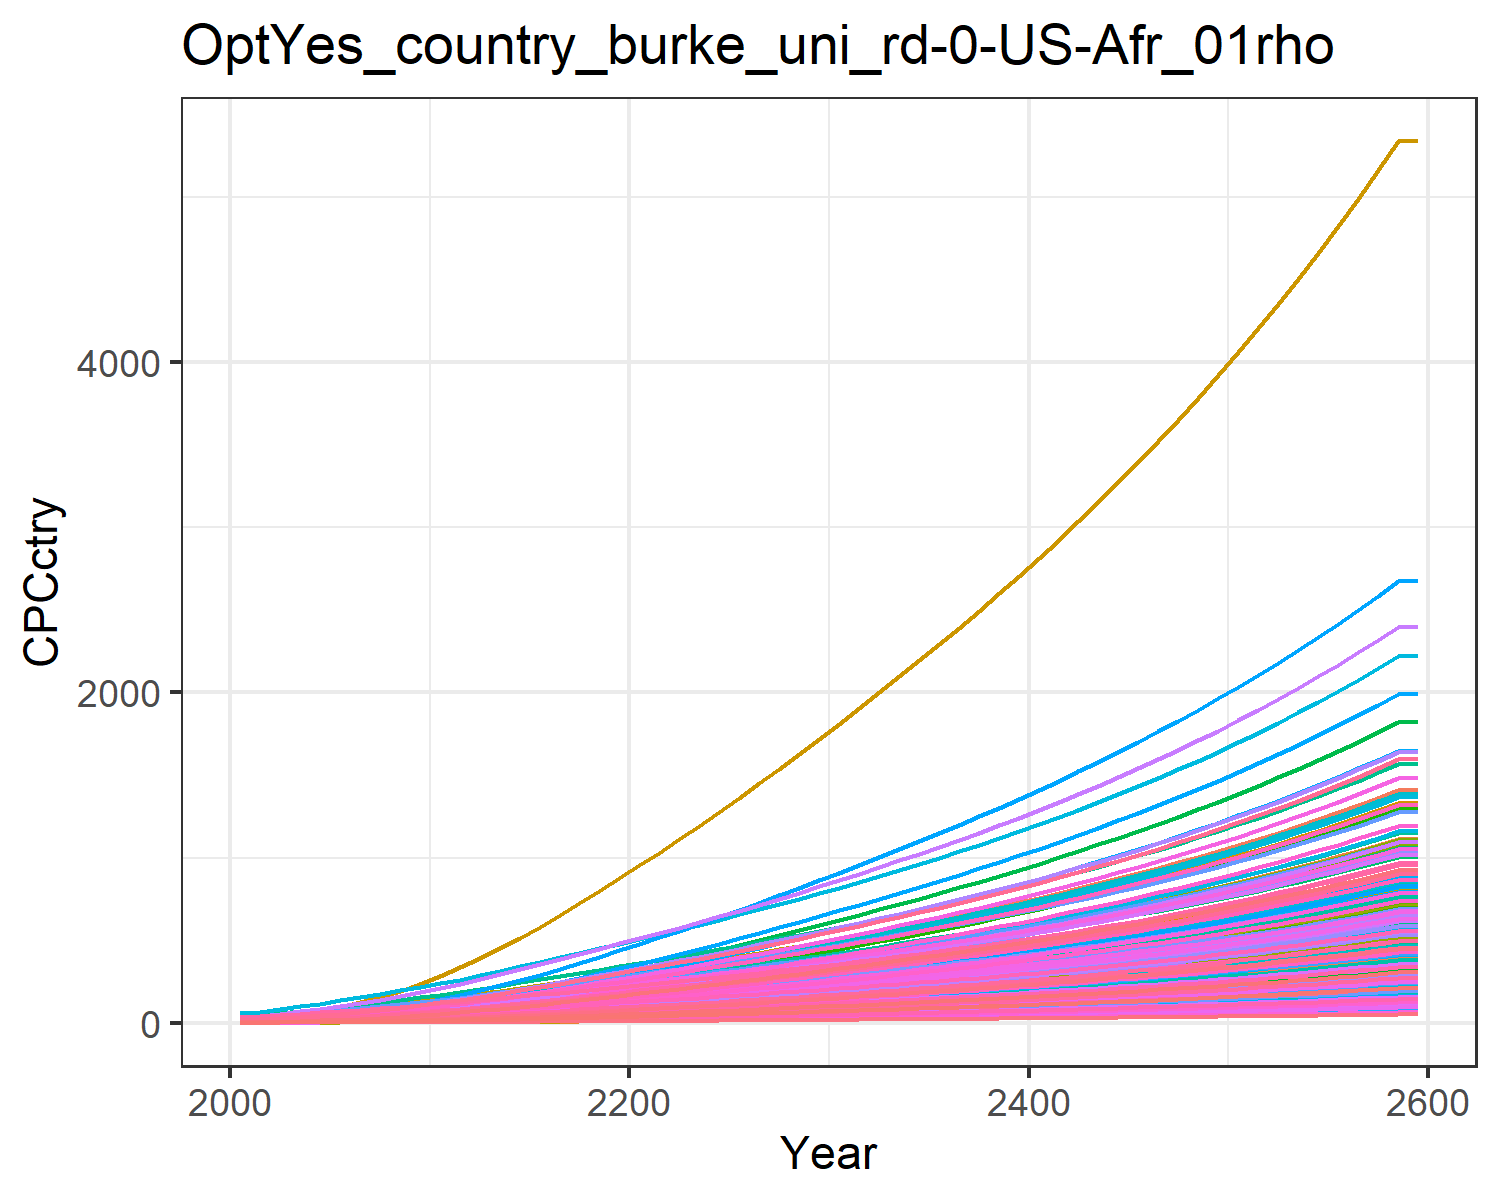

Values plotted in this chart, from the file beside it:
0.47799534880699657, 1.5172089596350464, 3.6587002052524857, 17.647131702112237, 8.017911542375288, 2.7352867630556976, 25.278795257021066, 28.205905369486054, 4.9567858294261535, 0.16857712759404087, 25.807752779485952, 0.5165520198965892, 0.42357364272332887, 0.9770088509658736, 5.938748996665168, 11.453028449161883, 12.049711835625262, 3.8997785351779353, 5.382383554541085, 3.243659915124978, 2.8791243062739316, 5.994985393343635, 7.058218048748718, 19.452832535313608
0.6234, 2.277, 4.665, 24.18, 11.17, 3.492, 29.66, 32.91, 6.32, 0.2533, 30.09, 0.775, 0.6356, 1.272, 7.576, 15.69, 16.77, 4.976, 6.872, 4.513, 4.012, 8.345, 9.821, 25.31
0.9301, 3.412, 6.499, 31.7, 15.12, 4.87, 35.95, 40.99, 8.805, 0.3797, 37.46, 1.16, 0.9516, 1.893, 10.56, 20.57, 22.67, 6.939, 9.589, 6.099, 5.43, 11.28, 13.27, 37.67
1.319, 4.852, 8.64, 39.91, 19.67, 6.481, 42.51, 49.36, 11.7, 0.5404, 45.09, 1.649, 1.353, 2.68, 14.05, 25.9, 29.45, 9.232, 12.76, 7.922, 7.063, 14.66, 17.24, 53.31
1.807, 6.718, 11.14, 49.1, 24.82, 8.364, 49.3, 58.18, 15.09, 0.7488, 53.13, 2.283, 1.873, 3.665, 18.12, 31.85, 37.13, 11.91, 16.47, 9.985, 8.913, 18.49, 21.72, 72.89
2.393, 8.965, 14.14, 58.98, 30.54, 10.62, 56.45, 67.55, 19.16, 1, 61.66, 3.046, 2.499, 4.846, 23, 38.26, 45.65, 15.13, 20.93, 12.27, 10.97, 22.73, 26.71, 96.37
3.047, 11.49, 17.61, 69.4, 36.6, 13.24, 63.6, 76.84, 23.86, 1.282, 70.12, 3.903, 3.203, 6.164, 28.65, 45.02, 54.69, 18.84, 26.08, 14.7, 13.15, 27.23, 31.99, 122.6
3.846, 14.49, 21.51, 81.15, 43.58, 16.17, 71.54, 87.19, 29.15, 1.618, 79.57, 4.924, 4.042, 7.776, 35.01, 52.66, 65.1, 23.02, 31.87, 17.5, 15.65, 32.42, 38.08, 154.6
4.766, 17.92, 25.83, 93.85, 51.22, 19.43, 79.87, 98.11, 35.01, 2.004, 89.52, 6.094, 5.005, 9.636, 42.05, 60.9, 76.51, 27.65, 38.27, 20.57, 18.39, 38.1, 44.75, 191.6
5.824, 22.04, 30.36, 108.4, 59.45, 22.83, 88.01, 108.9, 41.15, 2.466, 99.38, 7.498, 6.16, 11.78, 49.42, 70.33, 88.82, 32.5, 44.99, 23.88, 21.35, 44.23, 51.95, 234.2
6.984, 26.63, 35.24, 124.2, 68.38, 26.5, 96.48, 120.2, 47.77, 2.983, 109.7, 9.066, 7.451, 14.12, 57.37, 80.6, 102.2, 37.73, 52.22, 27.47, 24.56, 50.87, 59.77, 280.9
8.351, 31.54, 40.4, 138.1, 77.04, 30.38, 104.6, 131, 54.77, 3.535, 119.6, 10.74, 8.833, 16.89, 65.78, 89.66, 115.1, 43.25, 59.86, 30.96, 27.67, 57.32, 67.35, 336.1
9.715, 36.75, 46.41, 155.5, 87.58, 34.9, 114.9, 144.8, 62.93, 4.123, 132.1, 12.52, 10.3, 19.65, 75.57, 100.9, 130.9, 49.69, 68.76, 35.2, 31.45, 65.18, 76.59, 391.1
11.19, 42.32, 52.62, 172.9, 98.3, 39.58, 125, 158.3, 71.37, 4.752, 144.4, 14.43, 11.88, 22.64, 85.7, 112.3, 147, 56.35, 77.96, 39.52, 35.3, 73.17, 85.98, 450.6
12.76, 48.22, 59.05, 190.5, 109.3, 44.41, 134.9, 171.7, 80.1, 5.418, 156.7, 16.45, 13.55, 25.82, 96.17, 123.7, 163.4, 63.23, 87.48, 43.94, 39.24, 81.33, 95.59, 514
14.41, 54.42, 65.68, 208.4, 120.5, 49.4, 144.9, 185.1, 89.12, 6.119, 169, 18.58, 15.3, 29.17, 107, 135.4, 180.2, 70.34, 97.3, 48.46, 43.27, 89.69, 105.4, 580.9
16.14, 60.87, 72.5, 226.6, 131.9, 54.53, 154.9, 198.7, 98.4, 6.851, 181.3, 20.8, 17.13, 32.68, 118.1, 147.2, 197.4, 77.65, 107.4, 53.08, 47.39, 98.24, 115.5, 650.9
17.94, 67.56, 79.51, 245.1, 143.6, 59.8, 164.9, 212.4, 107.9, 7.61, 193.9, 23.1, 19.03, 36.32, 129.5, 159.2, 214.9, 85.16, 117.8, 57.81, 51.59, 107, 125.8, 723.6
19.8, 74.46, 86.68, 263.8, 155.6, 65.19, 175.1, 226.3, 117.7, 8.393, 206.6, 25.47, 21, 40.08, 141.2, 171.4, 232.8, 92.84, 128.4, 62.62, 55.88, 115.9, 136.3, 798.7
21.7, 81.53, 93.99, 282.9, 167.7, 70.7, 185.4, 240.4, 127.6, 9.198, 219.4, 27.9, 23.01, 43.95, 153.2, 183.8, 251.1, 100.7, 139.2, 67.53, 60.25, 124.9, 146.9, 875.9
23.6, 88.54, 101.4, 301.5, 179.7, 76.25, 195.8, 254.6, 137.7, 9.996, 232.3, 30.31, 25.01, 47.79, 165.2, 196, 269, 108.6, 150.2, 72.36, 64.56, 133.9, 157.4, 952.8
25.5, 95.53, 108.8, 320, 191.7, 81.85, 206.2, 268.9, 147.8, 10.79, 245.4, 32.72, 27.01, 51.64, 177.3, 208, 286.9, 116.6, 161.2, 77.18, 68.84, 142.8, 167.9, 1030
27.47, 102.5, 116.4, 339.1, 204, 87.57, 216.8, 283.5, 158.1, 11.58, 258.7, 35.11, 28.99, 55.62, 189.8, 220.4, 305.4, 124.7, 172.5, 82.15, 73.27, 152, 178.7, 1109
29.49, 109.7, 124.1, 358.7, 216.6, 93.4, 227.6, 298.3, 168.7, 12.41, 272.2, 37.61, 31.06, 59.71, 202.4, 233.2, 324.4, 133, 183.9, 87.25, 77.81, 161.4, 189.8, 1191
31.56, 117.1, 132, 378.7, 229.5, 99.33, 238.5, 313.3, 179.4, 13.26, 286, 40.17, 33.2, 63.87, 215.2, 246.2, 343.7, 141.5, 195.6, 92.44, 82.44, 171, 201.1, 1275
33.72, 124.8, 140.1, 399.7, 243, 105.4, 249.9, 329.1, 190.4, 14.14, 300.3, 42.83, 35.41, 68.24, 228.5, 259.9, 363.8, 150.2, 207.6, 97.87, 87.27, 181, 212.9, 1362
35.89, 132.6, 148.3, 420.8, 256.5, 111.6, 261.4, 344.9, 201.6, 15.04, 314.8, 45.52, 37.65, 72.63, 241.9, 273.7, 384.2, 159, 219.8, 103.3, 92.14, 191.1, 224.8, 1450
38.08, 140.4, 156.5, 442.1, 270.2, 117.8, 273, 360.9, 212.8, 15.94, 329.4, 48.24, 39.91, 77.05, 255.4, 287.6, 404.7, 167.8, 232, 108.9, 97.05, 201.3, 236.8, 1539
40.29, 148.3, 164.9, 463.7, 284, 124.1, 284.7, 377.2, 224.2, 16.86, 344.2, 50.99, 42.2, 81.5, 269, 301.6, 425.4, 176.8, 244.5, 114.4, 102, 211.6, 249, 1628
42.52, 156.4, 173.3, 485.4, 298, 130.5, 296.6, 393.6, 235.8, 17.78, 359.2, 53.77, 44.52, 85.98, 282.9, 315.8, 446.4, 185.9, 257, 120.1, 107, 222, 261.2, 1718
44.81, 164.6, 182.1, 507.9, 312.5, 137.1, 308.9, 410.8, 247.7, 18.73, 374.9, 56.63, 46.91, 90.59, 297.2, 330.5, 468.1, 195.3, 270, 125.9, 112.2, 232.8, 274, 1811
47.15, 173, 191, 531, 327.4, 143.9, 321.7, 428.5, 259.9, 19.71, 391, 59.55, 49.34, 95.29, 311.8, 345.5, 490.4, 204.9, 283.3, 131.9, 117.6, 243.9, 287, 1905
49.49, 181.4, 200, 554.2, 342.3, 150.7, 334.5, 446.3, 272.2, 20.69, 407.3, 62.49, 51.79, 100, 326.5, 360.6, 512.8, 214.6, 296.7, 137.9, 123, 255, 300.1, 2000
51.87, 189.9, 209.1, 577.7, 357.4, 157.5, 347.5, 464.4, 284.6, 21.67, 423.8, 65.45, 54.27, 104.8, 341.5, 376, 535.5, 224.4, 310.2, 144.1, 128.4, 266.3, 313.4, 2096
54.27, 198.6, 218.4, 601.7, 372.8, 164.5, 360.7, 482.8, 297.2, 22.68, 440.5, 68.45, 56.78, 109.6, 356.6, 391.6, 558.5, 234.3, 324, 150.3, 133.9, 277.7, 326.9, 2194
56.71, 207.3, 227.8, 626.1, 388.5, 171.6, 374.2, 501.6, 310, 23.69, 457.7, 71.49, 59.32, 114.5, 372, 407.6, 582, 244.4, 338, 156.6, 139.6, 289.4, 340.7, 2292
59.19, 216.2, 237.3, 651, 404.4, 178.9, 387.9, 520.8, 323.1, 24.73, 475.2, 74.58, 61.91, 119.5, 387.7, 423.8, 606, 254.8, 352.2, 163, 145.3, 301.2, 354.7, 2393
61.72, 225.2, 247.1, 676.5, 420.7, 186.3, 402, 540.5, 336.5, 25.78, 493.2, 77.73, 64.55, 124.5, 403.7, 440.5, 630.4, 265.3, 366.8, 169.6, 151.2, 313.4, 369, 2495
64.3, 234.4, 257.1, 702.6, 437.4, 193.8, 416.5, 560.7, 350.1, 26.85, 511.6, 80.94, 67.24, 129.7, 420.1, 457.5, 655.5, 276, 381.6, 176.3, 157.2, 325.8, 383.6, 2599
66.93, 243.7, 267.3, 729.3, 454.5, 201.5, 431.3, 581.5, 364.1, 27.95, 530.5, 84.21, 69.98, 135, 436.8, 475, 681.1, 287, 396.9, 183.2, 163.3, 338.5, 398.6, 2706
69.62, 253.3, 277.7, 756.7, 472, 209.4, 446.5, 602.7, 378.4, 29.07, 549.9, 87.56, 72.79, 140.3, 454, 492.8, 707.3, 298.3, 412.4, 190.3, 169.6, 351.5, 414, 2814
72.37, 263, 288.4, 784.8, 490, 217.5, 462.1, 624.6, 393, 30.21, 569.8, 90.97, 75.65, 145.8, 471.5, 511.2, 734.3, 309.8, 428.4, 197.5, 176.1, 364.9, 429.8, 2925
75.18, 273, 299.4, 813.6, 508.4, 225.8, 478.1, 647.1, 408, 31.38, 590.3, 94.46, 78.58, 151.4, 489.5, 530, 761.9, 321.7, 444.7, 205, 182.7, 378.6, 445.9, 3039
78.06, 283.2, 310.7, 843.3, 527.3, 234.4, 494.5, 670.2, 423.4, 32.58, 611.3, 98.04, 81.59, 157.2, 508, 549.4, 790.3, 333.8, 461.5, 212.6, 189.5, 392.7, 462.5, 3156
81.01, 293.6, 322.2, 873.7, 546.7, 243.1, 511.4, 694, 439.2, 33.81, 633, 101.7, 84.66, 163.1, 526.9, 569.3, 819.4, 346.2, 478.7, 220.4, 196.5, 407.1, 479.6, 3275
84.03, 304.3, 334, 905, 566.7, 252.1, 528.8, 718.5, 455.4, 35.07, 655.3, 105.4, 87.82, 169.1, 546.4, 589.7, 849.3, 359, 496.4, 228.5, 203.6, 422, 497.1, 3397
87.13, 315.3, 346.2, 937.2, 587.2, 261.3, 546.7, 743.6, 472.1, 36.36, 678.3, 109.3, 91.05, 175.3, 566.4, 610.8, 880.1, 372.2, 514.5, 236.8, 211, 437.2, 515.2, 3523
90.32, 326.5, 358.7, 970.3, 608.3, 270.8, 565.1, 769.6, 489.3, 37.68, 701.9, 113.2, 94.37, 181.6, 587, 632.4, 911.8, 385.7, 533.2, 245.3, 218.6, 452.9, 533.7, 3652
93.59, 338, 371.6, 1004, 630.1, 280.5, 584, 796.3, 506.9, 39.05, 726.3, 117.3, 97.79, 188.1, 608.1, 654.7, 944.4, 399.6, 552.4, 254.1, 226.4, 469.1, 552.8, 3784
96.95, 349.9, 384.8, 1039, 652.4, 290.6, 603.5, 823.9, 525, 40.44, 751.3, 121.5, 101.3, 194.8, 629.9, 677.6, 978, 413.9, 572.2, 263.1, 234.5, 485.7, 572.4, 3920
100.4, 362, 398.5, 1076, 675.5, 300.9, 623.5, 852.3, 543.7, 41.88, 777.2, 125.7, 104.9, 201.7, 652.3, 701.3, 1013, 428.6, 592.5, 272.4, 242.7, 502.9, 592.7, 4060
104, 374.5, 412.5, 1113, 699.2, 311.6, 644.1, 881.5, 563, 43.36, 803.9, 130.1, 108.6, 208.8, 675.4, 725.6, 1048, 443.7, 613.5, 282, 251.3, 520.5, 613.5, 4204
107.6, 387.3, 427, 1151, 723.7, 322.5, 665.4, 911.7, 582.8, 44.89, 831.3, 134.6, 112.4, 216, 699.1, 750.7, 1085, 459.4, 635.1, 291.9, 260.1, 538.7, 635, 4352
111.4, 400.5, 441.8, 1191, 748.9, 333.8, 687.3, 942.8, 603.2, 46.45, 859.7, 139.3, 116.4, 223.5, 723.6, 776.6, 1123, 475.5, 657.3, 302, 269.1, 557.4, 657.2, 4504
115.3, 414.1, 457.2, 1231, 774.9, 345.5, 709.8, 974.9, 624.2, 48.07, 888.9, 144.1, 120.4, 231.2, 748.9, 803.3, 1162, 492, 680.2, 312.5, 278.5, 576.8, 680, 4661
119.3, 428, 473, 1273, 801.7, 357.5, 733.1, 1008, 645.9, 49.73, 919.1, 149, 124.6, 239.1, 774.9, 830.8, 1202, 509.1, 703.9, 323.4, 288.1, 596.7, 703.6, 4823
123.4, 442.4, 489.3, 1317, 829.4, 369.8, 757, 1042, 668.3, 51.44, 950.2, 154.1, 128.9, 247.3, 801.7, 859.2, 1244, 526.8, 728.2, 334.5, 298.1, 617.2, 727.9, 4989
127.6, 457.2, 506.1, 1362, 857.9, 382.6, 781.7, 1077, 691.4, 53.21, 982.3, 159.3, 133.3, 255.6, 829.4, 888.4, 1286, 544.9, 753.4, 346.1, 308.4, 638.4, 753, 5161
132, 472.4, 523.5, 1408, 887.3, 395.8, 807.1, 1114, 715.2, 55.03, 1015, 164.7, 137.8, 264.3, 858, 918.6, 1331, 563.7, 779.3, 358, 318.9, 660.3, 778.8, 5338
132, 472.4, 523.5, 1408, 887.3, 395.8, 807.1, 1114, 715.2, 55.03, 1015, 164.7, 137.8, 264.3, 858, 918.6, 1331, 563.7, 779.3, 358, 318.9, 660.3, 778.8, 5338
